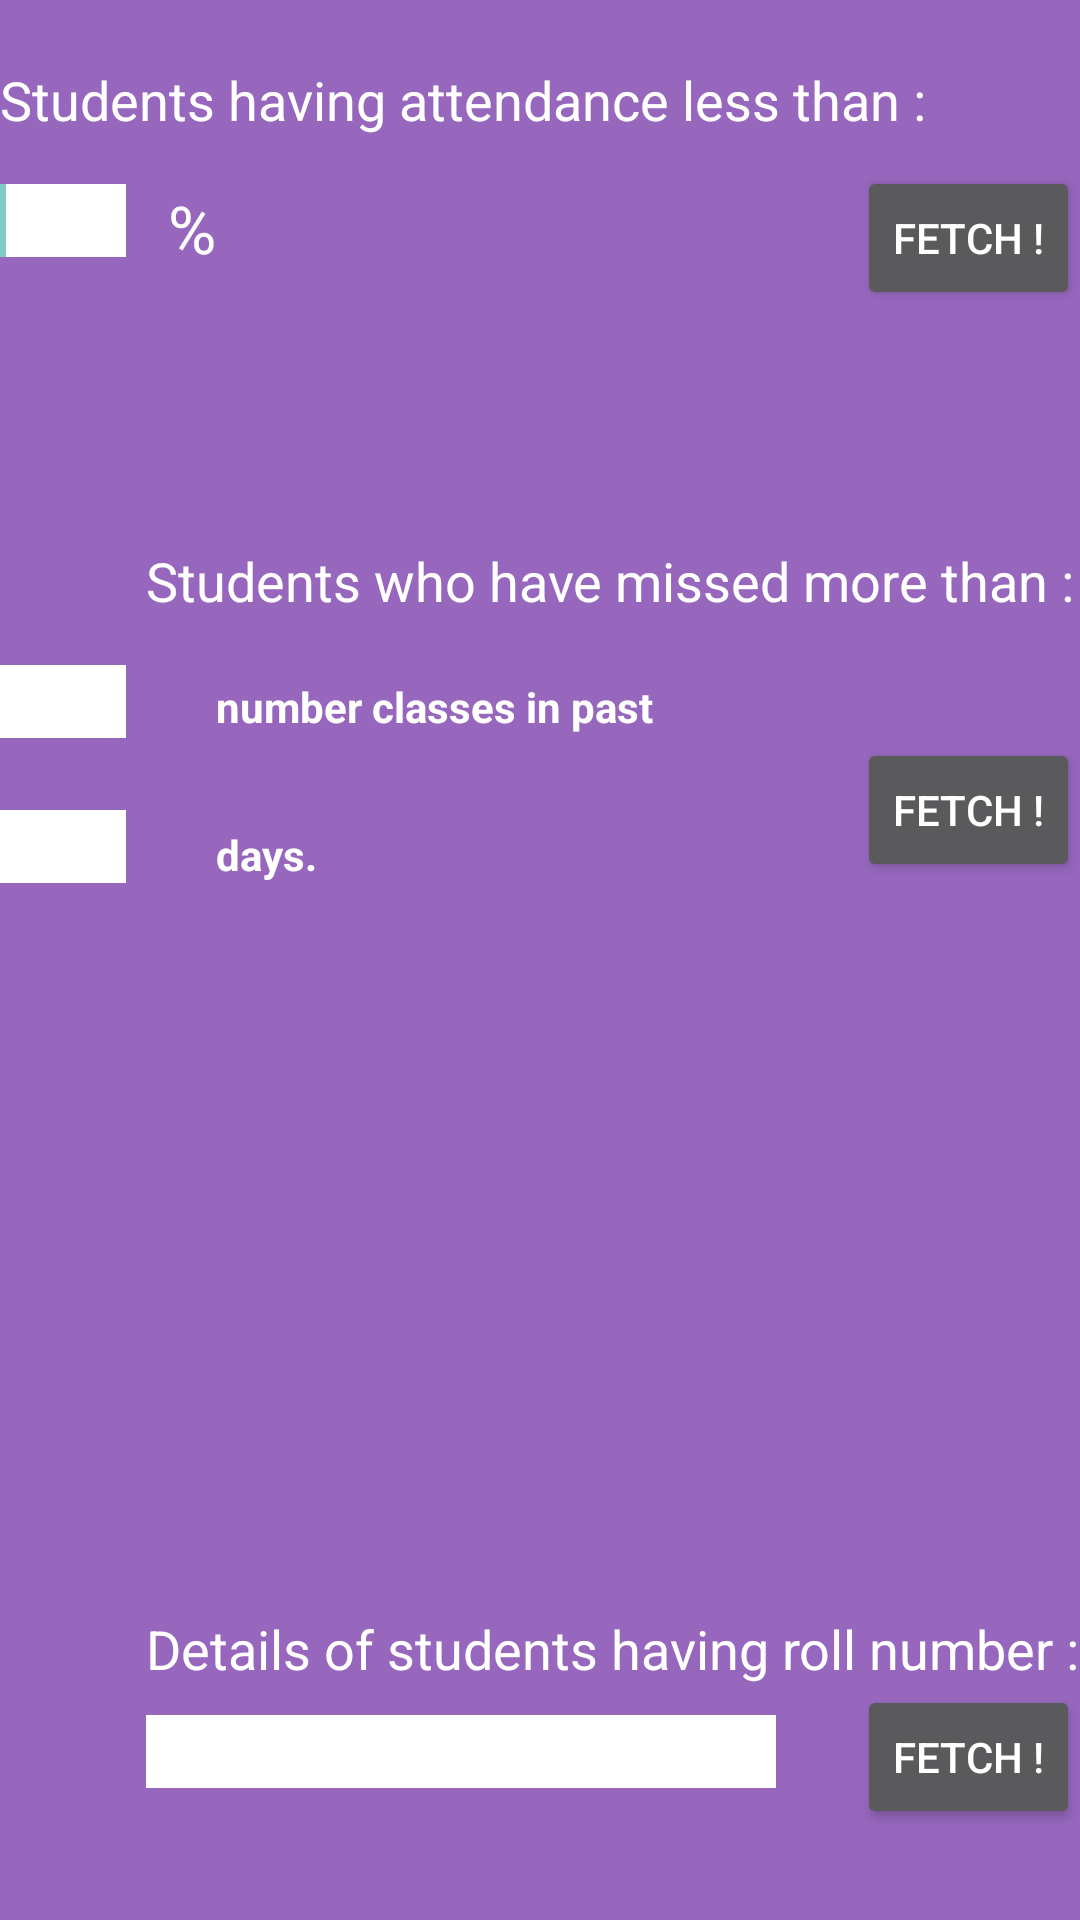

Layout XML and referenced resources for this Android screen:
<!-- AndroidManifest.xml: application theme AppBaseTheme -->
<!-- res/layout/screen2.xml -->
<?xml version="1.0" encoding="utf-8"?>
<RelativeLayout xmlns:android="http://schemas.android.com/apk/res/android"
    android:id="@+id/RelativeLayout1"
    android:layout_width="match_parent"
    android:layout_height="match_parent"
    android:background="#9667bd"
    android:orientation="vertical" >

    <TextView
        android:id="@+id/textView1"
        android:layout_width="wrap_content"
        android:layout_height="wrap_content"
        android:layout_alignParentLeft="true"
        android:layout_alignParentTop="true"
        android:layout_marginTop="21dp"
        android:textColor="#ffffff"
        android:textAppearance="?android:attr/textAppearanceMedium"
        android:text="Students having attendance less than :" />

    <EditText
        android:id="@+id/editText1"
        android:layout_width="wrap_content"
        android:layout_height="wrap_content"
        android:layout_alignParentLeft="true"
        android:layout_below="@+id/textView1"
        android:textColor="@android:color/black"
        android:layout_marginTop="16dp"
        android:background="#ffffff"
        
        android:ems="2" >

        <requestFocus />
    </EditText>

    <TextView
        android:id="@+id/textView2"
        android:layout_width="wrap_content"
        android:layout_height="wrap_content"
        android:layout_alignTop="@+id/editText1"
        android:layout_marginLeft="14dp"
        android:layout_toRightOf="@+id/editText1"
        android:text="%"
        android:textAppearance="?android:attr/textAppearanceLarge"
        android:textColor="#ffffff" />

    <EditText
        android:id="@+id/editText2"
        android:layout_width="wrap_content"
        android:layout_height="wrap_content"
        android:layout_alignParentLeft="true"
        android:layout_below="@+id/TextView01"
        android:textColor="@android:color/black"
        android:layout_marginTop="16dp"
        android:background="#ffffff"
        android:ems="2" />

    <TextView
        android:id="@+id/textView3"
        android:layout_width="wrap_content"
        android:layout_height="wrap_content"
        android:layout_alignBaseline="@+id/editText2"
        android:layout_alignBottom="@+id/editText2"
        android:layout_toRightOf="@+id/textView2"
        android:textColor="#ffffff"
        android:textStyle="bold"
        android:text="number classes in past" />

    <EditText
        android:id="@+id/EditText01"
        android:layout_width="wrap_content"
        android:layout_height="wrap_content"
        android:layout_alignParentLeft="true"
        android:layout_below="@+id/editText2"
        android:layout_marginTop="24dp"
        android:textColor="@android:color/black"
        android:background="#ffffff"
        android:ems="2" />

    <TextView
        android:id="@+id/TextView02"
        android:layout_width="wrap_content"
        android:layout_height="wrap_content"
        android:layout_alignBottom="@+id/EditText01"
        android:layout_toRightOf="@+id/textView2"
        android:text="days."
        android:textColor="#ffffff"
        android:textStyle="bold" />

    <Button
        android:id="@+id/Button01"
        style="?android:attr/buttonStyleSmall"
        android:layout_width="wrap_content"
        android:layout_height="wrap_content"
        android:layout_alignParentRight="true"
        android:layout_below="@+id/editText2"
        android:text="Fetch !"
        android:textColor="#ffffff" />

    <Button
        android:id="@+id/button1"
        style="?android:attr/buttonStyleSmall"
        android:layout_width="wrap_content"
        android:layout_height="wrap_content"
        android:layout_alignBaseline="@+id/textView2"
        android:layout_alignBottom="@+id/textView2"
        android:layout_alignParentRight="true"
        android:text="Fetch !"
        android:textColor="#ffffff" />

    <Button
        android:id="@+id/Button02"
        style="?android:attr/buttonStyleSmall"
        android:layout_width="wrap_content"
        android:layout_height="wrap_content"
        android:layout_alignBaseline="@+id/EditText02"
        android:layout_alignBottom="@+id/EditText02"
        android:layout_alignParentRight="true"
        android:text="Fetch !"
        android:textColor="#ffffff" />

    <EditText
        android:id="@+id/EditText02"
        android:layout_width="wrap_content"
        android:layout_height="wrap_content"
        android:layout_alignLeft="@+id/TextView03"
        android:layout_alignParentBottom="true"
        android:layout_marginBottom="44dp"
        android:textColor="@android:color/black"
        android:background="#ffffff"
        android:ems="10" />

    <TextView
        android:id="@+id/TextView03"
        android:layout_width="wrap_content"
        android:layout_height="wrap_content"
        android:layout_above="@+id/Button02"
        android:layout_alignParentRight="true"
        android:text="Details of students having roll number :"
        android:textAppearance="?android:attr/textAppearanceMedium"
        android:textColor="#ffffff" />

    <TextView
        android:id="@+id/TextView01"
        android:layout_width="wrap_content"
        android:layout_height="wrap_content"
        android:layout_alignLeft="@+id/TextView03"
        android:layout_below="@+id/button1"
        android:layout_marginTop="78dp"
        android:text="Students who have missed more than :"
        android:textAppearance="?android:attr/textAppearanceMedium"
        android:textColor="#ffffff" />

</RelativeLayout>
<!-- resources referenced by this layout -->
<resources>
  <style name="AppBaseTheme" parent="@style/Theme.AppCompat">
          
      </style>
</resources>
